Labelled photos from "ada_project_2023", an image-classification folder in Jmat0/ada_project_2023. The possible labels are: Audemars Piguet, Blancpain, Breguet, Breitling, Bulgari, Cartier, Certina, Chopard, Girard-Perregaux, Hublot, IWC, Jaeger-LeCoultre, Montblanc, Omega, Panerai, Patek Philippe, Rolex, TAG Heuer, Tissot, Zenith.

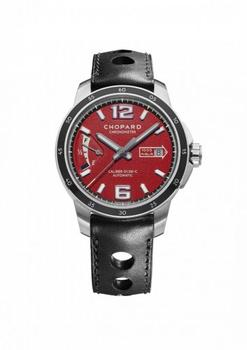
Label: Chopard

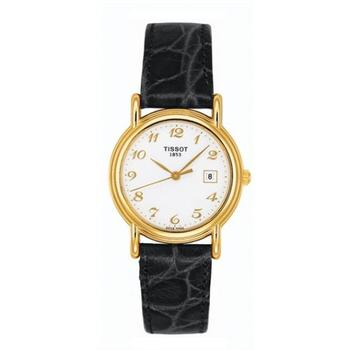
Label: Tissot

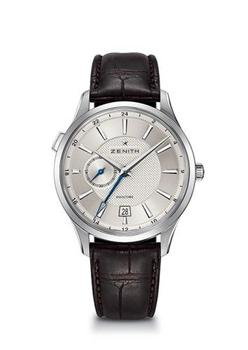
Label: Zenith

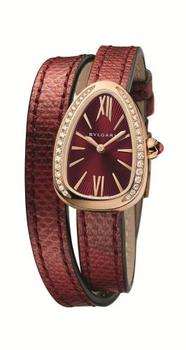
Label: Bulgari

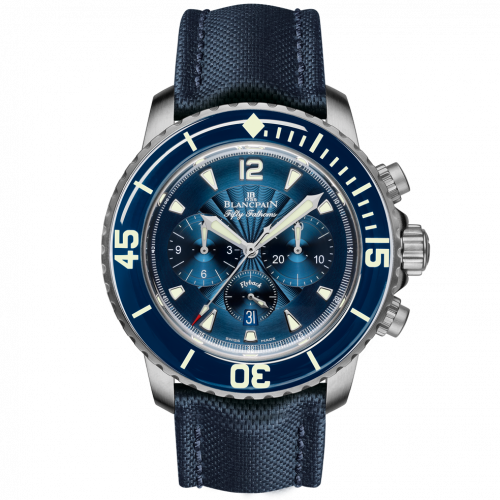
Label: Blancpain

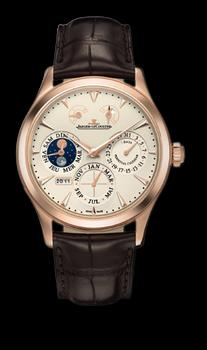
Label: Jaeger-LeCoultre
